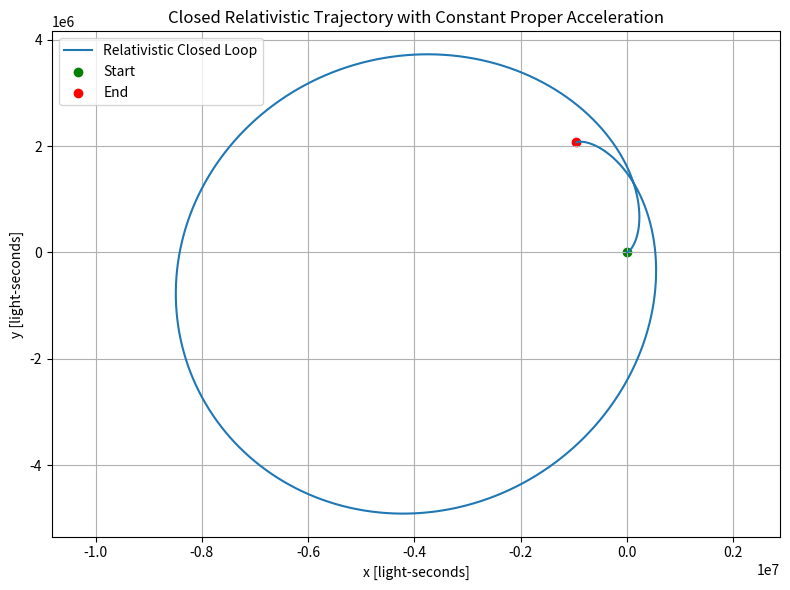
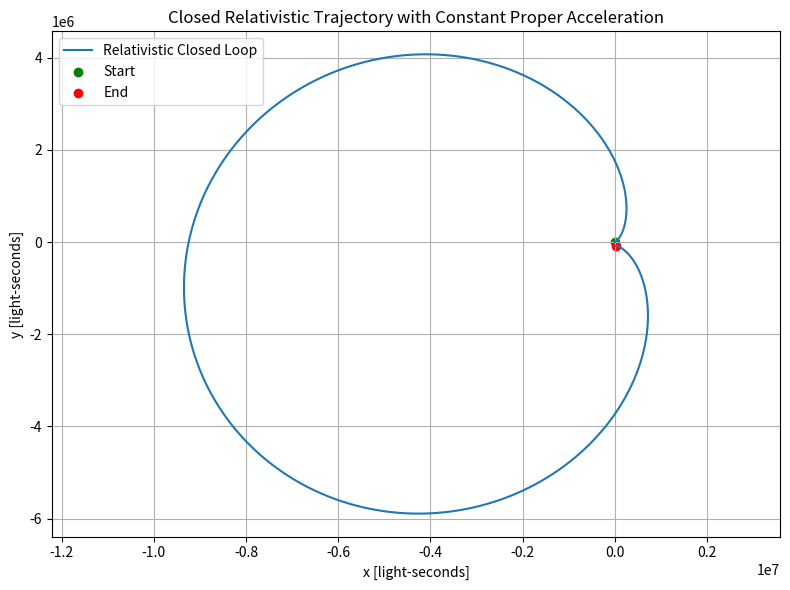
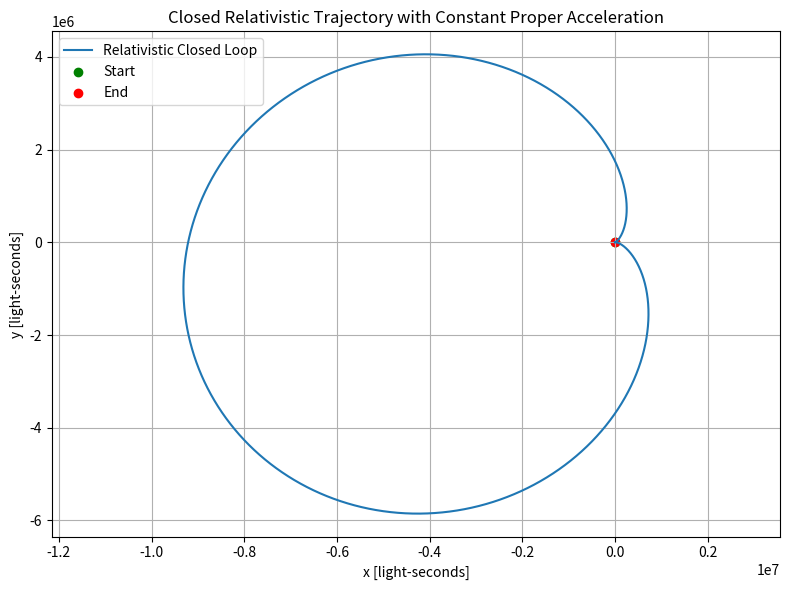
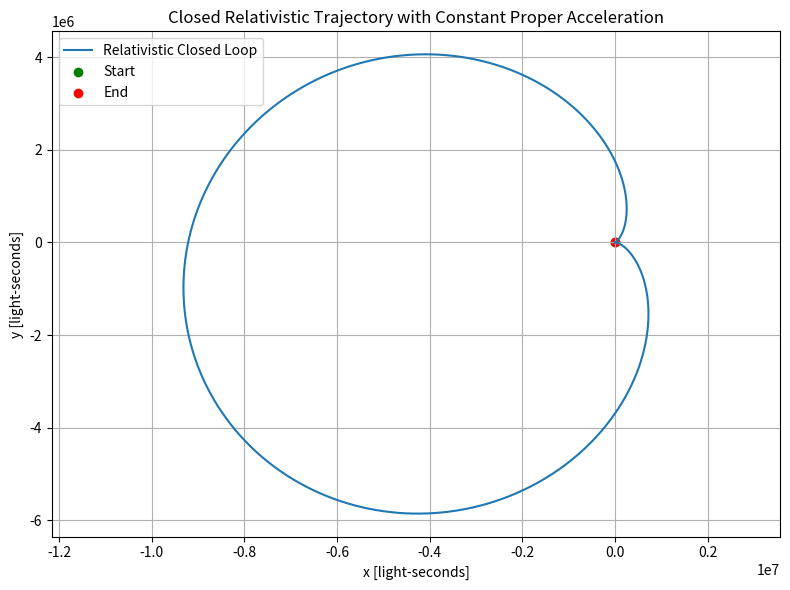
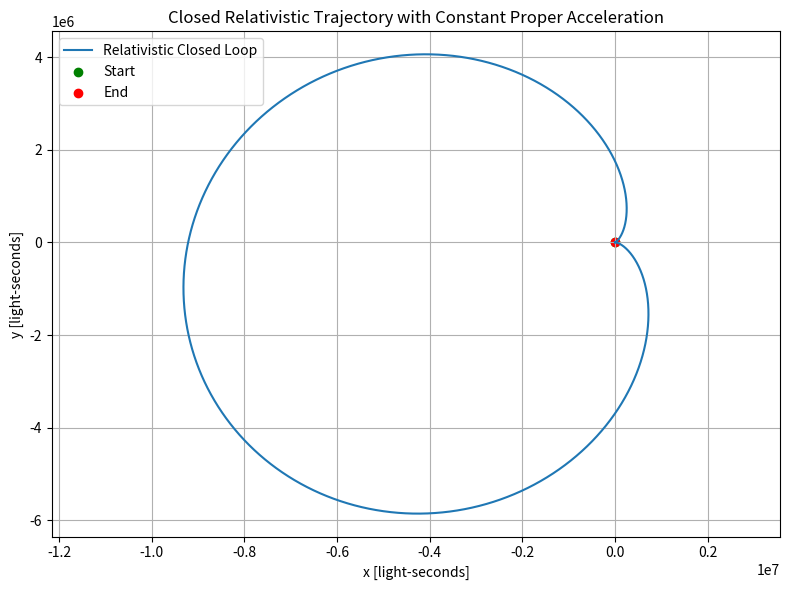
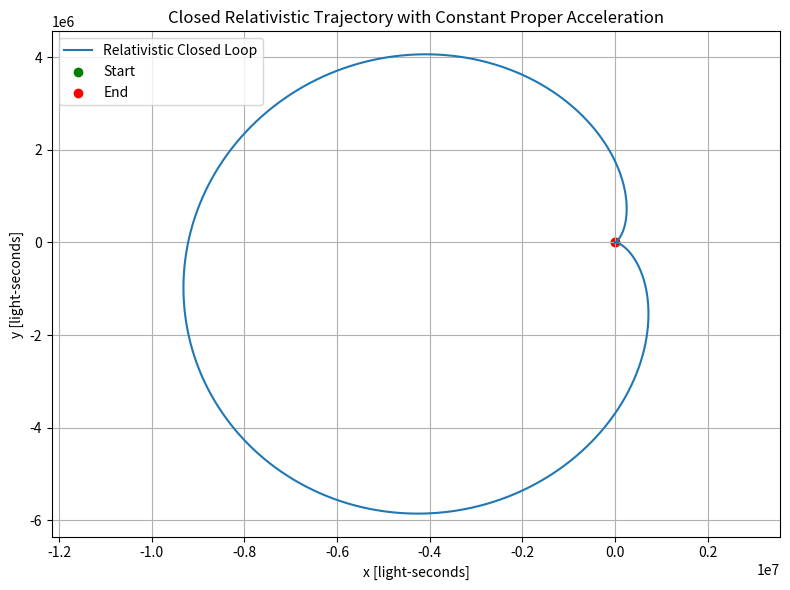

These figures' Python source, in order:
import numpy as np
import sys
from scipy.integrate import solve_ivp
from scipy.optimize import minimize
import matplotlib.pyplot as plt

np.set_printoptions(threshold=sys.maxsize)

# Costanti
g = 9.81        #Accelerazione in m/s^2
c = 2.99792458e8         # Velocità della luce in m/s
alpha_min_start = 1.3
#alpha_min = 1.194229584   # for 1e7 seconds
#alpha_min = 1.33207123828   # for 2e8 seconds (about 6 years)
#alpha_min = 1.5321775  # for 5e8 seconds (about 20 years)
#alpha_min = 0.0   # standard sin / cos acceleration
a_hat = g / c   # accelerazione g espressa in unità della velocità c
#alpha corrisponde al parametro che si utilizza per "far curvare" l'astronave

# Simulation parameters
max_iter = 15            # Numero massimo di iterazioni Newton-Raphson
#loop_time = 10000000.0  # Tempo trascorso sulla terra
loop_time = 100000000.0  # Tempo trascorso sulla terra
evaluations = 50000 
#Numero di volte nel moto circolare che si svolge il procedimento t_n -> t_n+1
tau_eval = np.linspace(0, loop_time, evaluations)  # Si stabiliscono nell'intervallo di tempo da 0 a loop_time le "evaluations" tali che essi siano equispaziati nell'intervallo di tempo 
tolerance=1e-4          # Visto che tutto è espresso in unità della velocità c,si tratta del valore in s/c che una volta raggiunta dice al programma di fermarsi

# Equazioni relativistiche del moto
def equations(alpha_min_param, tau, y):
    x_pos, y_pos, vx, vy, gamma = y
# Qui si spiega come il moto e la posizione dell'astronave variano secondo 3 parametri. Alpha_min_param è lo sterzo inizialmente applicato, tau è il tempo (visto secondo le evaluations) e f è la funzione che descrive la posizione x,y, la velocità x,y e l'istantaneo fattore gamma.

# Di seguito è riportato l’Ansatz per l’accelerazione:
#1)L’accelerazione in avanti (parallela) è simmetrica nel tempo tramite una funzione coseno:
#accelera nella prima metà del percorso e decelera in modo simmetrico nella seconda metà.
#Un fattore di scala α garantisce che all’inizio e alla fine l’accelerazione sia puramente parallela;
#2)l’accelerazione laterale verso il centro aumenta gradualmente (tramite una funzione seno),
#raggiungendo il valore massimo nel punto centrale, quindi diminuisce nello stesso modo fino a diventare zero
#alla fine del percorso. α può essere negativo ed è guidato da un parametro, α_min,
#ma con la condizione che 1.0 - alpha^2 cos^2(pi*tau/loop_time) >= 0

    alpha = 1 - alpha_min_param*np.sin( np.pi * tau / loop_time )
    alpha_times_cos = alpha * np.cos( np.pi * tau / loop_time )
    a_tangent_prop = a_hat * alpha_times_cos
    a_normal_prop = a_hat * np.sqrt( 1.0 - alpha_times_cos * alpha_times_cos )  # ensures that | a_prop | = a_hat
    
#Descrive come varia il paramentro di sterzo 

#    print(f": Acceleration components ({a_tangent_prop:.3e}) ({a_normal_prop:.3e}) Magnitude: ({c*np.sqrt(a_tangent_prop*a_tangent_prop + a_normal_prop*a_normal_prop ):3e})")

    v_squared = vx**2 + vy**2
    v_squared = min(v_squared, 0.999999)  # Evita che v >= c
    norm_v = np.sqrt(v_squared)
    gamma = 1.0 / np.sqrt(1 - v_squared)
    print(*["vx: ", vx, "vy: ", vy, "gamma: ", gamma])
    gamma_sqr = gamma * gamma
    gamma_cube = gamma_sqr * gamma

#   Trasformiamo a tang e norm in ax e ay del sistema di riferimento fisso (quello della "terra")
    ax = ((a_tangent_prop/gamma_cube) * vx - (a_normal_prop/gamma_sqr) * vy ) / norm_v
    ay = ((a_normal_prop/gamma_sqr) * vx + (a_tangent_prop/gamma_cube) * vy ) / norm_v

#Formule trovate su sezione "relativistic acceleration" Wikipedia

    return [vx, vy, ax, ay, gamma]

y0 = [0, 0, 1e-9, 0, 1.0]           # Funzione f parametro iniziale
alpha_min_param = alpha_min_start   # Parametro iniziale dello sterzo

for i in range(max_iter):
    sol = solve_ivp(lambda tau, y: equations(alpha_min_param, tau, y), [0, loop_time], y0,
                    t_eval=tau_eval, rtol=1e-12, atol=1e-12) #Il programma "risolve" automaticamente da sé l'equazione differenziale ordinaria
    xf, yf, vxf, vyf, invgamma = sol.y[:, -1]
    distance = np.sqrt( xf*xf + yf*yf )           # distanza dall'origine in t/c
    x_sol = sol.y[0] 
    y_sol = sol.y[1] 
    if distance < tolerance:
        print(f"Converged in {i+1} iterations.")
        break

    # Se la distanza è ancora maggiore della tolleranza voluta, si continua per minimizzare la distanza voluta. Fa uso del metodo Newton-Rhaftson. Secondo il quale si fa avvicinare un valore che somiglia alla derivata (la derivata non si può ottenere) a 0, dove la distanza è nulla
    h = 1e-14
    
    sol = solve_ivp(lambda tau, y: equations(alpha_min_param+h, tau, y), [0, loop_time], y0,
                    t_eval=tau_eval, rtol=1e-12, atol=1e-12)
    xf, yf, vxf, vyf, invgamma = sol.y[:, -1]
    distance_plus_h = np.sqrt( xf*xf + yf*yf )
    sol = solve_ivp(lambda tau, y: equations(alpha_min_param-h, tau, y), [0, loop_time], y0,
                    t_eval=tau_eval, rtol=1e-12, atol=1e-12)
    xf, yf, vxf, vyf, invgamma = sol.y[:, -1]
    distance_minus_h = np.sqrt( xf*xf + yf*yf )

    fprime = (distance_plus_h - distance_minus_h) / (2 * h)

    if fprime == 0:
        raise RuntimeError("Derivative vanished. Newton step impossible.")

    # Newton update
    alpha_min_param = alpha_min_param - distance / fprime
    print(f"new alpha_min_param and distance: ({alpha_min_param:.12e}, {distance:.12e})")
    #stabilisco un nuovo alpha... che farà diminuire le distanze

    # Plot trajectory
    plt.figure(figsize=(8, 6))
    plt.plot(x_sol, y_sol, label="Relativistic Closed Loop")
    plt.scatter([x_sol[0]], [y_sol[0]], color='green', label='Start') 
    plt.scatter([x_sol[-1]], [y_sol[-1]], color='red', label='End')
    plt.xlabel("x [light-seconds]")
    plt.ylabel("y [light-seconds]")
    plt.title("Closed Relativistic Trajectory with Constant Proper Acceleration")
    plt.axis('equal')
    plt.grid(True)
    plt.legend()
    plt.tight_layout()
    plt.show()


# Output final error
xf, yf, vxf, vyf, invgamma = sol.y[:, -1]
print(f"Final position error : ({xf*c:.3e}, {yf*c:.3e})")
print(f"Final velocity error : ({vxf*c:.3e}, {vyf*c:.3e})")
sum_inv_gamma = np.sum(1.0 - (np.square(sol.y[2])+np.square(sol.y[3])))
time_spaceship = (loop_time/evaluations)*sum_inv_gamma #il tempo trascorso sull'astronave è la somma delle evaluazioni con le loro rispettive dilatazioni del tempo
print(f"total time in spaceship: ({time_spaceship:.3e})")
